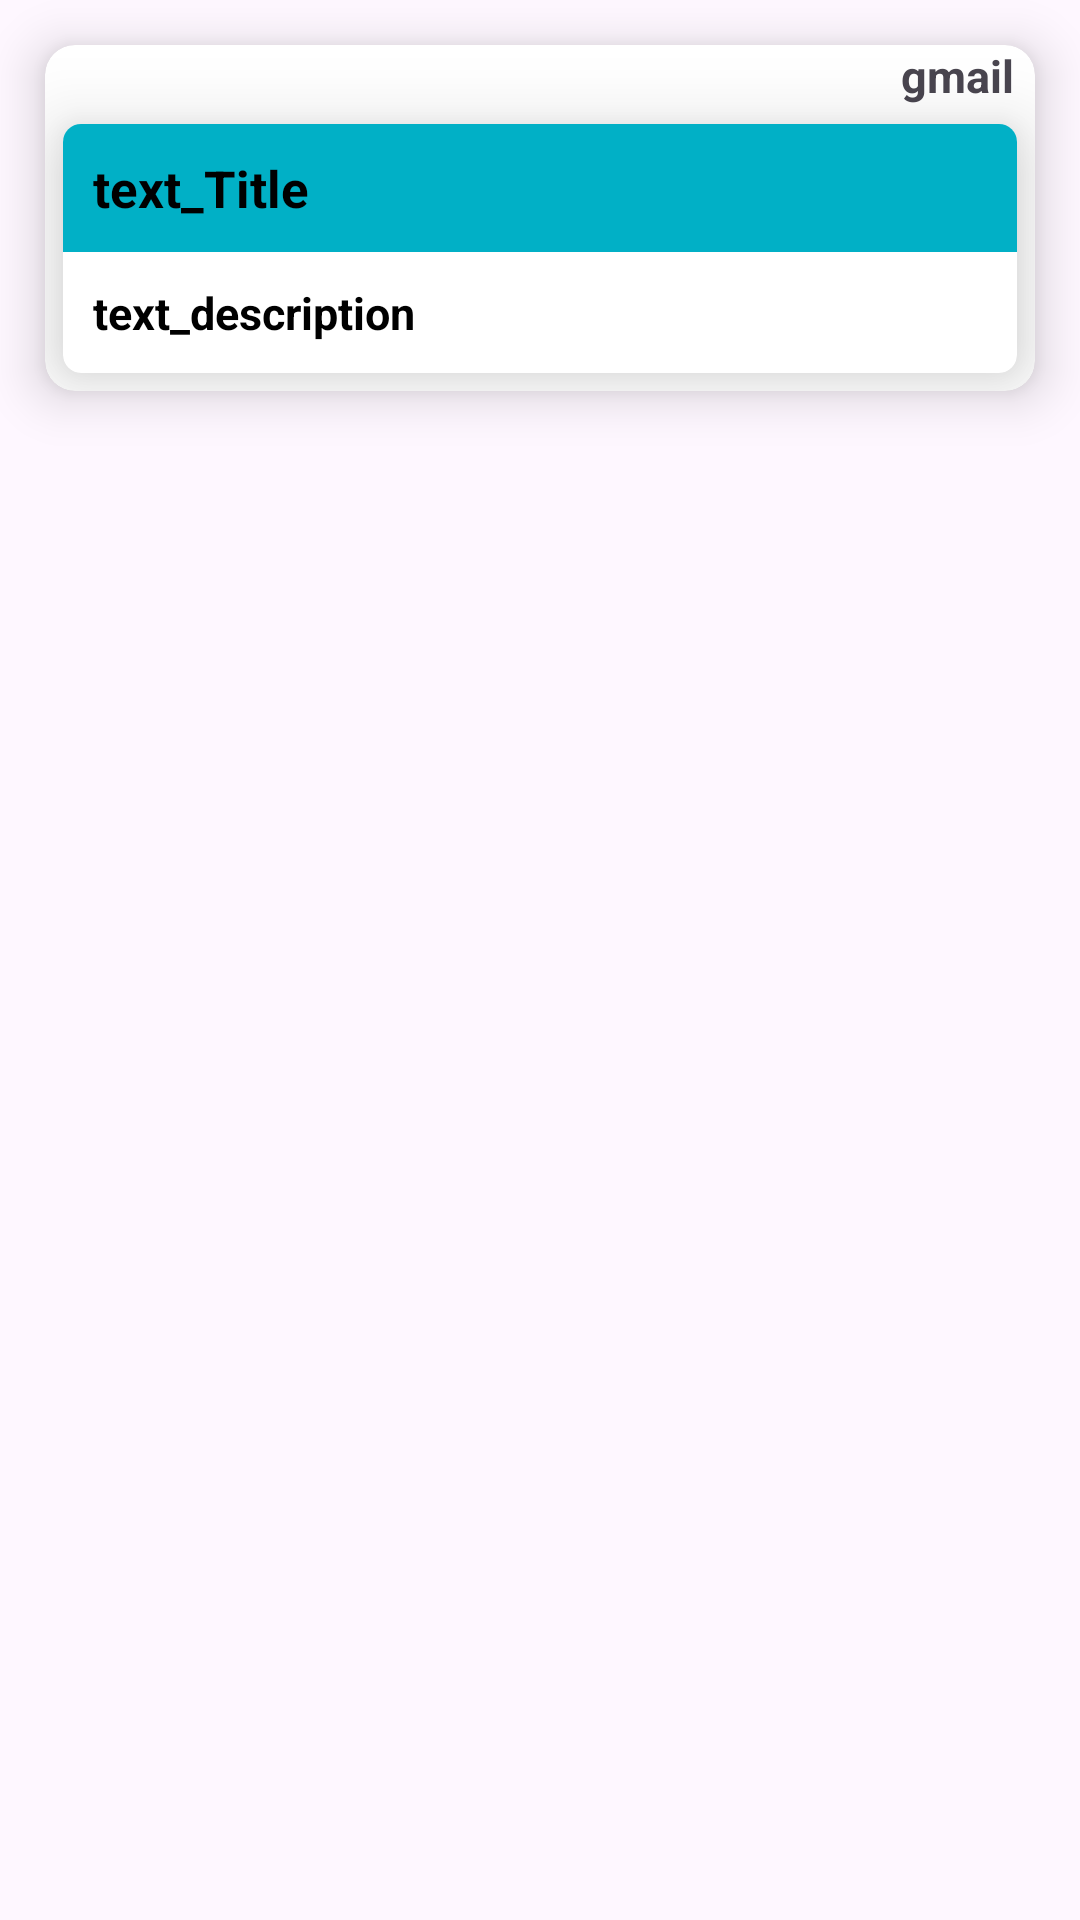

Here is an Android app screen rendered from its layout file. Give the layout XML and the strings, colors and styles it references.
<!-- AndroidManifest.xml: application theme Theme.NssGit -->
<!-- res/layout/single_updater.xml -->
<?xml version="1.0" encoding="utf-8"?>
<LinearLayout xmlns:android="http://schemas.android.com/apk/res/android"
    android:layout_width="match_parent"
    android:layout_height="wrap_content"
    xmlns:app="http://schemas.android.com/apk/res-auto">
    <androidx.cardview.widget.CardView
        android:layout_width="match_parent"
        android:layout_height="wrap_content"
        android:layout_margin="15dp"
        app:cardCornerRadius="10dp"
        app:cardElevation="10dp">
        <LinearLayout
            android:layout_width="match_parent"
            android:layout_height="wrap_content"
            android:orientation="vertical">
            <TextView
                android:layout_width="match_parent"
                android:layout_height="wrap_content"
                android:text="gmail"
                android:textIsSelectable="true"
                android:paddingRight="7dp"
                android:textAlignment="textEnd"
                android:textStyle="bold"
                android:textSize="15sp"
                android:id="@+id/text_updates_gmail"/>

            <androidx.cardview.widget.CardView
                android:layout_width="match_parent"
                android:layout_height="wrap_content"
                app:cardElevation="15dp"
                app:cardCornerRadius="6dp"
                android:layout_margin="6dp">

                <androidx.appcompat.widget.LinearLayoutCompat
                    android:layout_width="match_parent"
                    android:layout_height="wrap_content"
                    android:orientation="vertical">


                    <TextView
                        android:layout_width="match_parent"
                        android:layout_height="wrap_content"
                        android:padding="10dp"
                        android:text="text_Title"
                        android:textAlignment="textStart"
                        android:textStyle="bold"
                        android:textColor="@color/black"
                        android:textIsSelectable="true"
                        android:id="@+id/text_updates_title"
                        android:textSize="17sp"
                        android:background="#01B0C6"/>
                    <TextView
                        android:layout_width="match_parent"
                        android:layout_height="wrap_content"
                        android:padding="10dp"
                        android:text="text_description"
                        android:textAlignment="textStart"
                        android:textSize="15sp"
                        android:textIsSelectable="true"
                        android:textColor="@color/black"
                        android:textStyle="bold"
                        android:autoLink="web"
                        android:textColorLink=" #7bc9c2"
                        android:linksClickable="true"
                        android:id="@+id/text_updates_description"
                        />
                </androidx.appcompat.widget.LinearLayoutCompat>
            </androidx.cardview.widget.CardView>
        </LinearLayout>

    </androidx.cardview.widget.CardView>


</LinearLayout>
<!-- resources referenced by this layout -->
<resources>
  <color name="black">#FF000000</color>
  <style name="Theme.NssGit" parent="Base.Theme.NssGit" />
  <style name="Base.Theme.NssGit" parent="Theme.Material3.Light.NoActionBar">
          
          
  
          <item name="colorPrimary">@color/default_theme</item>
      </style>
  <color name="default_theme">#FF5F1F</color>
</resources>
